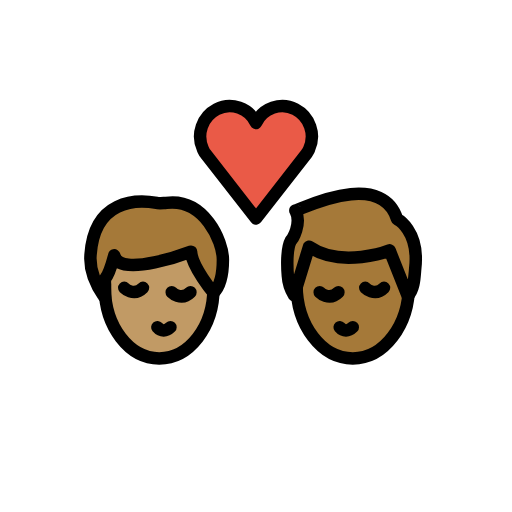
t = 0.00 s
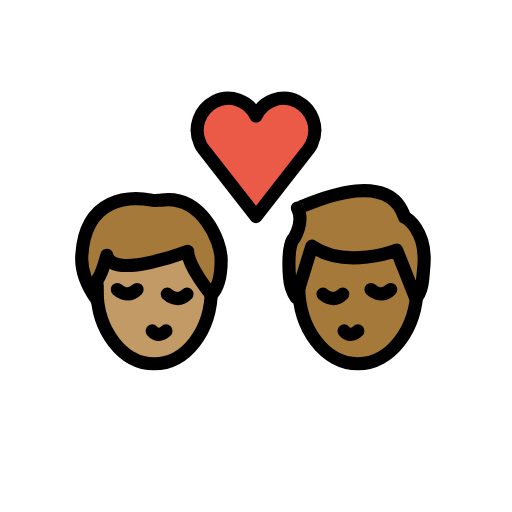
t = 0.36 s
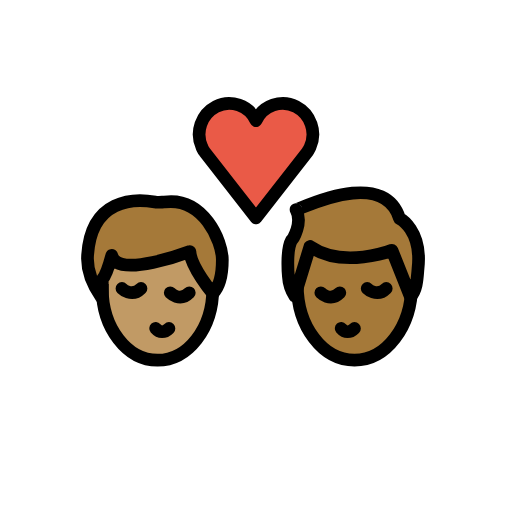
t = 0.84 s
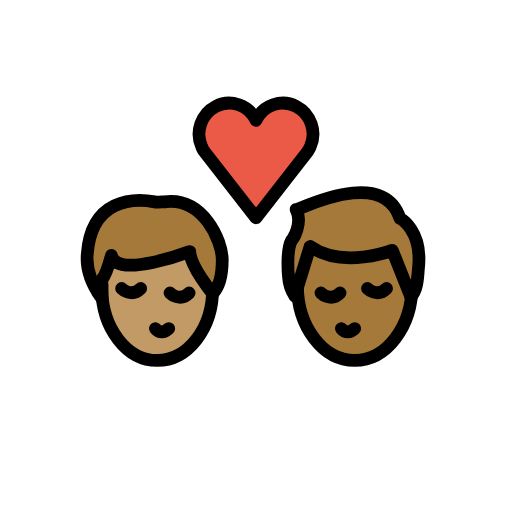
t = 1.20 s
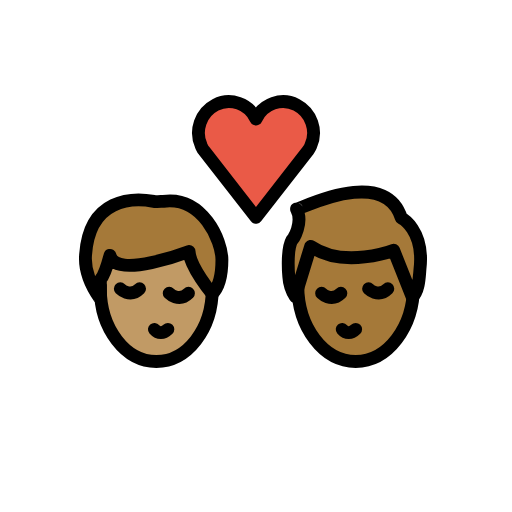
t = 1.56 s
t = 2.04 s: frame unchanged from t = 0.00 s, image omitted

The animated SVG that drew these frames (rendered in a browser with its animation timeline set to each time). Animation: 1 SMIL element (animateTransform=1); one cycle of 2.40 s, repeats indefinitely.

<?xml version='1.0' encoding='utf-8'?>
<svg xmlns="http://www.w3.org/2000/svg" id="emoji" viewBox="-5 -5 82 82" version="1.1" width="200" height="200" role="img">
  <title>OpenMoji: kiss: man, man, medium skin tone, medium-dark skin tone</title><g transform="translate(36 36)"><g><g transform="translate(-36 -36)"><g id="color">
    <path fill="#EA5A47" d="M36,14.7c1.1-2.4,4-3.4,6.3-2.2s3.3,4,2.2,6.4c-0.1,0.3-0.3,0.5-0.4,0.7L36,30l-8.1-10.4 c-0.2-0.2-0.3-0.5-0.4-0.7c-1.1-2.4-0.1-5.2,2.2-6.4S34.9,12.3,36,14.7L36,14.7z" />
  </g>
  <g id="hair">
    <g id="hair-b">
      <path fill="#A57939" d="M42.3,28.7c0,0.3,13.7-7,16.3,1.4c0,0,3.6,1.8,2.9,7.9c-0.1,1-0.1,3.4-1.2,4.4l-2.9-7.3 c0,0-7.7,3-12.9-0.6l-2.4,7.8c0,0-0.9-1.4-1-3.1c0,0-0.4-4.1,0.5-5.7C41.8,33.4,43.4,30.8,42.3,28.7z" />
    </g>
    <g id="hair-a">
      <path fill="#A57939" d="M9.5,35.8c0.6-8.8,7.3-8.9,10.6-8.3c0.3,0.1,1.2,0,1.5,0c6.1-0.8,9.1,6.1,9.1,9.1c0,1.1,0,3.8-1.5,5.3 c0,0-3.5-4.2-3.6-6.6c0,0-11.5,4.4-12.3,0.6c0,0-0.8,3-1.5,3.8c0,0,0,2.3,0,3C11.8,42.6,9.2,39.5,9.5,35.8z" />
    </g>
  </g>
  <g id="skin">
    <g id="skin-b">
      <path fill="#a57939" d="M60.3,42.4l-2.9-7.3c0,0-7.7,3-12.9-0.6l-1.9863,6.4554C42.6584,47.3065,46.621,52.4,51.5,52.4 c4.5337,0,8.2739-4.3997,8.8981-10.1176C60.3635,42.3193,60.3372,42.3663,60.3,42.4z" />
    </g>
    <g id="skin-a">
      <path fill="#c19a65" d="M25.6,35.3c0,0-11.5,4.4-12.3,0.6c0,0-0.7353,2.7525-1.4128,3.6849c-0.0514,0.4968-0.0872,1-0.0872,1.5151 c0,6.2408,3.8951,11.3,8.7,11.3c4.6063,0,8.3665-4.6531,8.6703-10.5361C28.8699,41.4988,25.6953,37.5867,25.6,35.3z" />
    </g>
  </g>
  <g id="skin-shadow" />
  <g id="line">
    <path fill="none" stroke="#000000" stroke-miterlimit="10" stroke-width="2" d="M60.5,39.7c0,0.3,0,0.6,0,0.9c0,6.5-4,11.8-9,11.8 s-9-5.3-9-11.8c0-0.2,0-0.5,0-0.7" />
    <path fill="none" stroke="#000000" stroke-linecap="round" stroke-linejoin="round" stroke-width="2" d="M49.4,47.4 c0.6,0.7,1.4,0.7,2.1,0" />
    <path fill="none" stroke="#000000" stroke-linecap="round" stroke-miterlimit="10" stroke-width="2" d="M46.2,41.8c0,0,1.5,1.5,3,0" />
    <path fill="none" stroke="#000000" stroke-linecap="round" stroke-miterlimit="10" stroke-width="2" d="M53.5,41.1c0,0,1.5,1.5,3,0" />
    <path fill="none" stroke="#000000" stroke-linejoin="round" stroke-miterlimit="10" stroke-width="2" d="M42.3,28.7 c0,0.3,13.7-7,16.3,1.4c0,0,3.6,1.8,2.9,7.9c-0.1,1-0.1,3.4-1.2,4.4l-2.9-7.3c0,0-7.7,3-12.9-0.6l-2.4,7.8c0,0-0.9-1.4-1-3.1 c0,0-0.4-4.1,0.5-5.7C41.8,33.4,43.4,30.8,42.3,28.7z" />
    <path fill="none" stroke="#000000" stroke-linecap="round" stroke-linejoin="round" stroke-width="2" d="M36,14.7 c1.1-2.4,4-3.4,6.3-2.2s3.3,4,2.2,6.4c-0.1,0.3-0.3,0.5-0.4,0.7L36,30l-8.1-10.4c-0.2-0.2-0.3-0.5-0.4-0.7 c-1.1-2.4-0.1-5.2,2.2-6.4S34.9,12.3,36,14.7L36,14.7z" />
    <path fill="none" stroke="#000000" stroke-miterlimit="10" stroke-width="2" d="M29.2,40.2c0,0.3,0,0.6,0,0.9 c0,6.3-3.9,11.3-8.7,11.3s-8.7-5.1-8.7-11.3c0-0.2,0-0.4,0-0.7" />
    <path fill="none" stroke="#000000" stroke-linecap="round" stroke-linejoin="round" stroke-width="2" d="M20.2,47.4 c0.6,0.7,1.4,0.7,2.1,0" />
    <path fill="none" stroke="#000000" stroke-linecap="round" stroke-miterlimit="10" stroke-width="2" d="M22.5,41.8c0,0,1.5,1.5,3,0" />
    <path fill="none" stroke="#000000" stroke-linecap="round" stroke-miterlimit="10" stroke-width="2" d="M14.9,41.1c0,0,1.5,1.5,3,0" />
    <path fill="none" stroke="#000000" stroke-linecap="round" stroke-linejoin="round" stroke-width="2" d="M9.5,35.8 c0.6-8.8,7.3-8.9,10.6-8.3c0.3,0.1,1.2,0,1.5,0c6.1-0.8,9.1,6.1,9.1,9.1c0,1.1,0,3.8-1.5,5.3c0,0-3.5-4.2-3.6-6.6 c0,0-11.5,4.4-12.3,0.6c0,0-0.8,3-1.5,3.8c0,0,0,2.3,0,3C11.8,42.6,9.2,39.5,9.5,35.8z" />
  </g>
</g><animateTransform attributeName="transform" type="scale" values="1;1.07;1;1.04;1;1" dur="2.4s" repeatCount="indefinite" /></g></g></svg>
